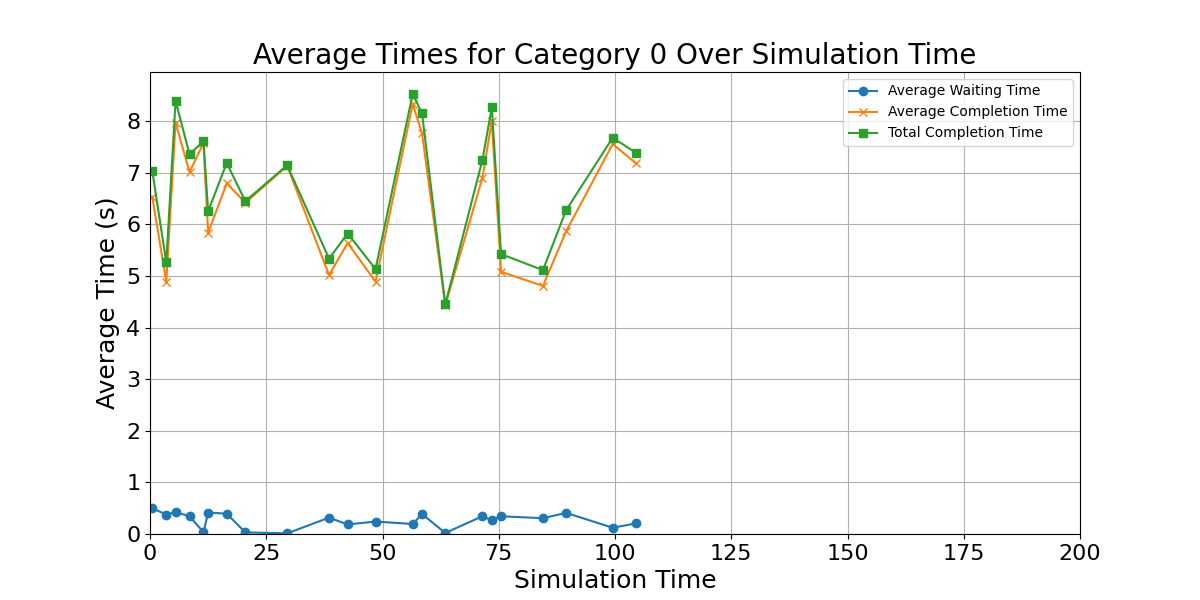

The data file committed next to this chart (first rows):
waiting_times, completion_times, total_completion_time, mid_points
0.5, 6.528, 7.028, 0.5
0.3757, 4.884, 5.26, 3.5
0.4217, 7.968, 8.39, 5.5
0.3457, 7.01, 7.356, 8.5
0.03301, 7.574, 7.607, 11.5
0.4155, 5.836, 6.252, 12.5
0.3935, 6.792, 7.186, 16.5
0.03105, 6.416, 6.447, 20.5
0.01237, 7.13, 7.142, 29.5
0.3169, 5.016, 5.333, 38.5
0.1848, 5.636, 5.821, 42.5
0.2416, 4.89, 5.132, 48.5
0.1936, 8.33, 8.524, 56.5
0.3864, 7.76, 8.146, 58.5
0.02003, 4.428, 4.448, 63.5
0.3451, 6.904, 7.25, 71.5
0.2636, 8.0, 8.264, 73.5
0.3434, 5.078, 5.421, 75.5
0.3058, 4.806, 5.112, 84.5
0.4092, 5.866, 6.275, 89.5
0.1214, 7.554, 7.675, 99.5
0.2045, 7.18, 7.384, 104.5
